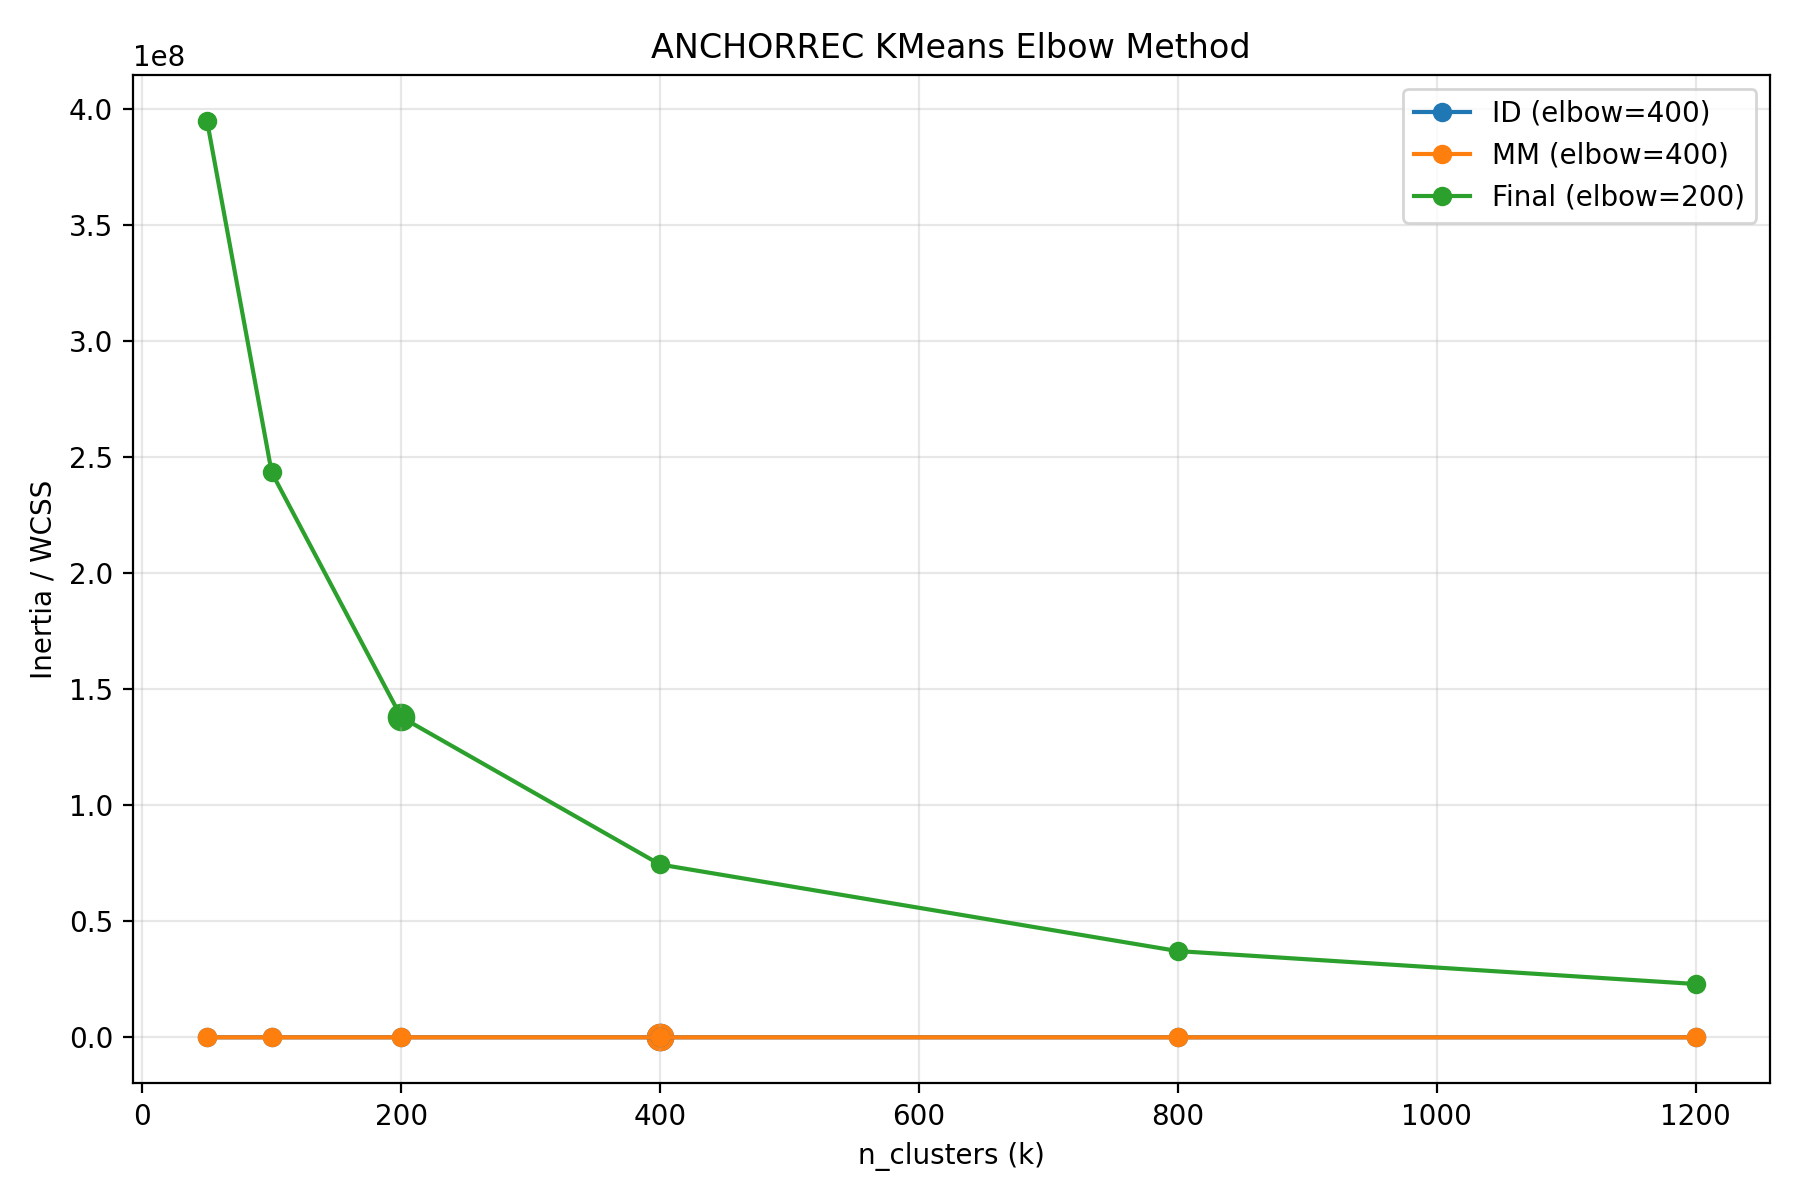

The table this chart was drawn from, first rows:
name, n_samples, k, inertia, estimated_elbow_k
ID, 7050, 50, 14594, 400
ID, 7050, 100, 13839, 400
ID, 7050, 200, 12908, 400
ID, 7050, 400, 11728, 400
ID, 7050, 800, 10062, 400
ID, 7050, 1200, 8727, 400
MM, 7050, 50, 6423, 400
MM, 7050, 100, 5978, 400
MM, 7050, 200, 5518, 400
MM, 7050, 400, 4966, 400
MM, 7050, 800, 4244, 400
MM, 7050, 1200, 3698, 400
Final, 7050, 50, 394985856, 200
Final, 7050, 100, 243342608, 200
Final, 7050, 200, 137993024, 200
Final, 7050, 400, 74464576, 200
Final, 7050, 800, 37159852, 200
Final, 7050, 1200, 22978664, 200
